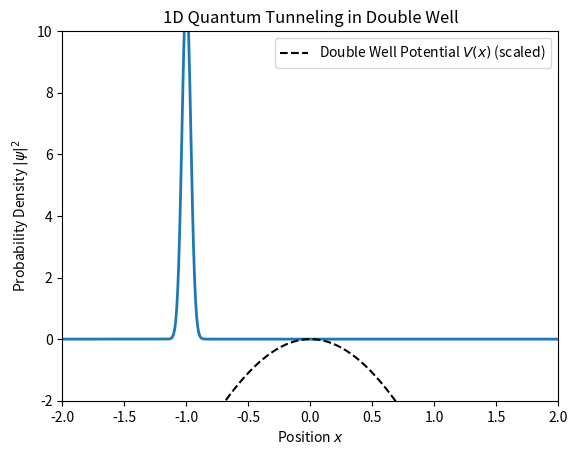

Python code for this plot: (Note: this script raises an exception after producing the figure.)
"""
1D and 2D simulation of time evolution in a double-well potential
using the Crank-Nicolson method.

Features
--------
- Simulates quantum wave packet dynamics in double-well potentials
- Handles both 1D and 2D cases with proper normalization
- Uses Crank-Nicolson method for stable time evolution
- Visualizations include:
    * 1D: Wave packet evolution with potential overlay
    * 2D: Heatmap and 3D surface plots of probability density
- Saves animations as MP4 files in organized directory structure

[redacted]
Date: March 2025
"""

import numpy as np
import matplotlib.pyplot as plt
from matplotlib.animation import FuncAnimation, FFMpegWriter
from mpl_toolkits.mplot3d import Axes3D
import os

# Physical constants
hbar = 1.0  # Reduced Planck's constant (natural units)
m = 1.0  # Particle mass (natural units)
L = 4.0  # System size (symmetric about origin)


def initialize_1d_double_well(N=500, dt=0.001, T_total=0.5, V0=10000.0, a=3.0):
    """
    Initialize the 1D double-well potential system for simulation.

    Parameters
    ----------
    N : int
        Number of spatial grid points
    dt : float
        Time step size
    T_total : float
        Total simulation time
    V0 : float
        Potential well depth parameter
    a : float
        Controls width and separation of wells

    Returns
    -------
    x : ndarray
        1D spatial grid (-L/2 to L/2)
    psi : ndarray
        Initial wave function (Gaussian wave packet)
    A : ndarray
        Left-hand side matrix for Crank-Nicolson
    B : ndarray
        Right-hand side matrix for Crank-Nicolson
    V_norm : ndarray
        Normalized potential for visualization
    dt : float
        Time step (same as input)
    steps : int
        Number of time steps
    """
    dx = L / (N - 1)
    x = np.linspace(-L / 2, L / 2, N)
    steps = int(T_total / dt)

    # Double-well potential: V(x) = V0*(x⁴/a⁴ - x²/a²)
    V = V0 * (x**4 / a**4 - x**2 / a**2)
    V_norm = V / np.max(np.abs(V)) * 10  # Scaled for visualization

    # Initial Gaussian wave packet
    x0 = -1.0  # Initial position (left well)
    sigma = 0.05  # Width of wave packet
    k0 = 5.0  # Initial momentum
    psi = np.exp(-((x - x0) ** 2) / (2 * sigma**2)) * np.exp(1j * k0 * x)
    psi /= np.sqrt(np.sum(np.abs(psi) ** 2) * dx)  # Normalization

    # Crank-Nicolson matrices
    alpha = 1j * hbar * dt / (2 * m * dx**2)
    diag = 1 + 2 * alpha + 1j * dt * V / (2 * hbar)
    off_diag = -alpha * np.ones(N - 1)
    A = np.diag(diag) + np.diag(off_diag, 1) + np.diag(off_diag, -1)
    B = (
        np.diag((1 - 2 * alpha - 1j * dt * V / (2 * hbar)))
        + np.diag(alpha * np.ones(N - 1), 1)
        + np.diag(alpha * np.ones(N - 1), -1)
    )

    return x, psi, A, B, V_norm, dt, steps


def time_step_crank_nicolson_1d_double(psi, A, B):
    """
    Perform a single Crank-Nicolson time step in 1D double-well.

    Parameters
    ----------
    psi : ndarray
        Current wave function
    A : ndarray
        Left-hand side matrix
    B : ndarray
        Right-hand side matrix

    Returns
    -------
    psi_new : ndarray
        Updated wave function after one time step
    """
    b = B @ psi
    psi_new = np.linalg.solve(A, b)
    return psi_new


def initialize_2d_double_well(N=500, dt=0.001, T_total=1.0, V0=10000.0, ax=3, ay=3):
    """
    Initialize the 2D double-well potential system for simulation.

    Parameters
    ----------
    N : int
        Number of grid points per dimension
    dt : float
        Time step size
    T_total : float
        Total simulation time
    V0 : float
        Potential well depth parameter
    a : float
        Controls width and separation of wells

    Returns
    -------
    X : ndarray
        2D X-coordinate grid
    Y : ndarray
        2D Y-coordinate grid
    psi : ndarray
        Initial 2D wave function
    V : ndarray
        2D potential energy landscape
    D : ndarray
        Crank-Nicolson operator matrix
    D_inv : ndarray
        Inverse of Crank-Nicolson operator
    dt : float
        Time step
    steps : int
        Number of time steps
    """
    dx = L / (N - 1)
    x = y = np.linspace(-L / 2, L / 2, N)
    X, Y = np.meshgrid(x, y)
    steps = int(T_total / dt)

    # 2D double-well potential
    V = V0 * (X**4 / ax**4 - X**2 / ax**2 + Y**4 / ay**4 - Y**2 / ay**2)

    # Initial 2D Gaussian wave packet
    x0, y0 = -1.0, 0.0  # Initial position (left well)
    sigma_x = sigma_y = 0.05  # Widths
    k0x, k0y = 5.0, 0.0  # Initial momentum (x-direction only)
    psi = np.exp(
        -((X - x0) ** 2) / (2 * sigma_x**2) - (Y - y0) ** 2 / (2 * sigma_y**2)
    ) * np.exp(1j * (k0x * X + k0y * Y))
    psi /= np.sqrt(np.sum(np.abs(psi) ** 2) * dx**2)  # Normalization

    # Crank-Nicolson matrices
    alpha = 1j * hbar * dt / (4 * m * dx**2)
    D = (
        np.diag(np.ones(N) * (1 + 2 * alpha))
        + np.diag(np.ones(N - 1) * -alpha, 1)
        + np.diag(np.ones(N - 1) * -alpha, -1)
    )
    D_inv = np.linalg.inv(D)

    return X, Y, psi, V, D, D_inv, dt, steps


def time_step_crank_nicolson_2d_double(psi, V, D, D_inv, dt):
    """
    Perform a single Crank-Nicolson time step in 2D double-well.

    Uses operator splitting with potential term handled separately.

    Parameters
    ----------
    psi : ndarray
        Current 2D wave function
    V : ndarray
        Potential energy landscape
    D : ndarray
        Crank-Nicolson operator
    D_inv : ndarray
        Inverse of Crank-Nicolson operator
    dt : float
        Time step size

    Returns
    -------
    psi : ndarray
        Updated wave function after one time step
    """
    # Boundary conditions
    psi[0, :] = psi[-1, :] = psi[:, 0] = psi[:, -1] = 0

    # Operator splitting
    psi = np.exp(-0.5j * V * dt / hbar) * psi  # Potential half-step
    psi = D_inv @ psi @ D_inv.T  # Kinetic step
    psi = np.exp(-0.5j * V * dt / hbar) * psi  # Potential half-step

    # Reapply boundaries
    psi[0, :] = psi[-1, :] = psi[:, 0] = psi[:, -1] = 0
    return psi


def run_1d_double_well_simulation():
    """
    Run and animate the 1D double-well potential simulation.

    Produces:
    - Plot of probability density evolving in time
    - Overlay of the double-well potential
    - Saves animation as MP4 in results/crank_nicolson_1D_results/
    """
    x, psi, A, B, V_norm, dt, steps = initialize_1d_double_well()

    fig, ax = plt.subplots()
    (line,) = ax.plot(x, np.abs(psi) ** 2, lw=2)
    ax.plot(x, V_norm, "k--", label="Double Well Potential $V(x)$ (scaled)")
    ax.set_xlim(-L / 2, L / 2)
    ax.set_ylim(-2, 10)
    ax.set_title("1D Quantum Tunneling in Double Well")
    ax.set_xlabel("Position $x$")
    ax.set_ylabel("Probability Density $|\psi|^2$")
    ax.legend()

    def animate(i):
        nonlocal psi
        psi = time_step_crank_nicolson_1d_double(psi, A, B)
        line.set_ydata(np.abs(psi) ** 2)
        return (line,)

    output_dir = os.path.join(
        os.path.abspath(os.path.join(os.path.dirname(__file__), "../../..")),
        "results",
        "crank_nicolson_1D_results",
    )
    os.makedirs(output_dir, exist_ok=True)
    ani = FuncAnimation(fig, animate, frames=min(50, steps), interval=50, blit=True)
    ani.save(
        os.path.join(output_dir, "1D_double_well_CN.mp4"),
        writer=FFMpegWriter(fps=10, bitrate=1800),
    )
    plt.close()


def run_2d_double_well_simulation():
    """
    Run and animate the 2D double-well potential simulation.

    Produces:
    - 2D heatmap of probability density
    - 3D surface plot of probability density
    - Saves animation as MP4 in results/crank_nicolson_2D_results/
    """
    X, Y, psi, V, D, D_inv, dt, steps = initialize_2d_double_well()

    fig = plt.figure(figsize=(14, 6))

    # Left: 2D heatmap
    ax1 = fig.add_subplot(1, 2, 1)
    im = ax1.imshow(
        np.abs(psi) ** 2,
        extent=[-L / 2, L / 2, -L / 2, L / 2],
        origin="lower",
        cmap="viridis",
        vmin=0,
        vmax=np.max(np.abs(psi) ** 2),
    )
    plt.colorbar(im, ax=ax1, label="Probability Density")
    ax1.set_title("2D Probability Density $|\psi(x, y, t)|^2$")
    ax1.set_xlabel("X")
    ax1.set_ylabel("Y")

    # Right: 3D surface plot
    ax2 = fig.add_subplot(1, 2, 2, projection="3d")
    surf = ax2.plot_surface(
        X, Y, np.abs(psi) ** 2, cmap="hot", rstride=2, cstride=2, antialiased=False
    )
    ax2.set_title("3D Probability Density")
    ax2.set_xlabel("X")
    ax2.set_ylabel("Y")
    ax2.set_zlabel("Density")

    fig.suptitle("2D Quantum Tunneling in Double Well", fontsize=14)
    plt.tight_layout()

    def animate(i):
        nonlocal psi, surf
        psi = time_step_crank_nicolson_2d_double(psi, V, D, D_inv, dt)

        # Update 2D heatmap
        im.set_array(np.abs(psi) ** 2)
        im.set_clim(0, np.max(np.abs(psi) ** 2))

        # Update 3D surface
        ax2.clear()
        surf = ax2.plot_surface(
            X, Y, np.abs(psi) ** 2, cmap="hot", rstride=2, cstride=2, antialiased=False
        )
        ax2.set_zlim(0, np.max(np.abs(psi) ** 2))
        ax2.set_title("3D Probability Density")
        ax2.set_xlabel("X")
        ax2.set_ylabel("Y")
        ax2.set_zlabel("Density")

        return im, surf

    output_dir = os.path.join(
        os.path.abspath(os.path.join(os.path.dirname(__file__), "../../..")),
        "results",
        "crank_nicolson_2D_results",
    )
    os.makedirs(output_dir, exist_ok=True)
    ani = FuncAnimation(fig, animate, frames=min(50, steps), interval=50, blit=True)
    ani.save(
        os.path.join(output_dir, "2D_double_well_CN.mp4"),
        writer=FFMpegWriter(fps=10, bitrate=1800),
    )
    plt.close()


if __name__ == "__main__":
    print("Running 1D simulation...")
    run_1d_double_well_simulation()

    print("Running 2D simulation...")
    run_2d_double_well_simulation()

    print("Simulations complete! Check the results directory.")
